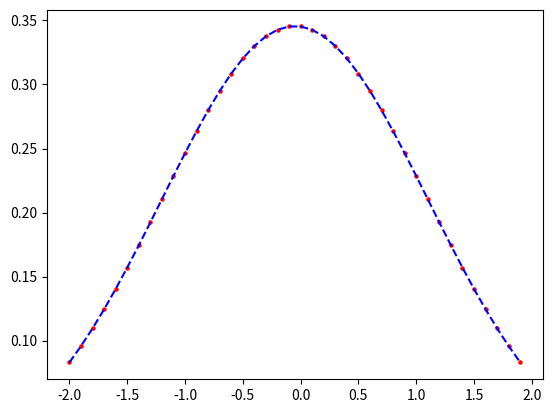

Here is the Python script that generated this plot:
import numpy as np
import matplotlib.pyplot as plt
import seaborn

def pdf(x):
    mean = np.mean(x)
    std = np.std(x)
    y_out = 1/(std*np.sqrt(2*np.pi))*np.exp(-(x-mean)**2/(2*std**2))
    return y_out

x = np.arange(-2,2,0.1)
y=pdf(x)
#plt.style.use('seaborn')
plt.plot(x,y,color='b',linestyle='dashed')
plt.scatter(x,y,marker='o', s=5, color='red')
plt.show()



